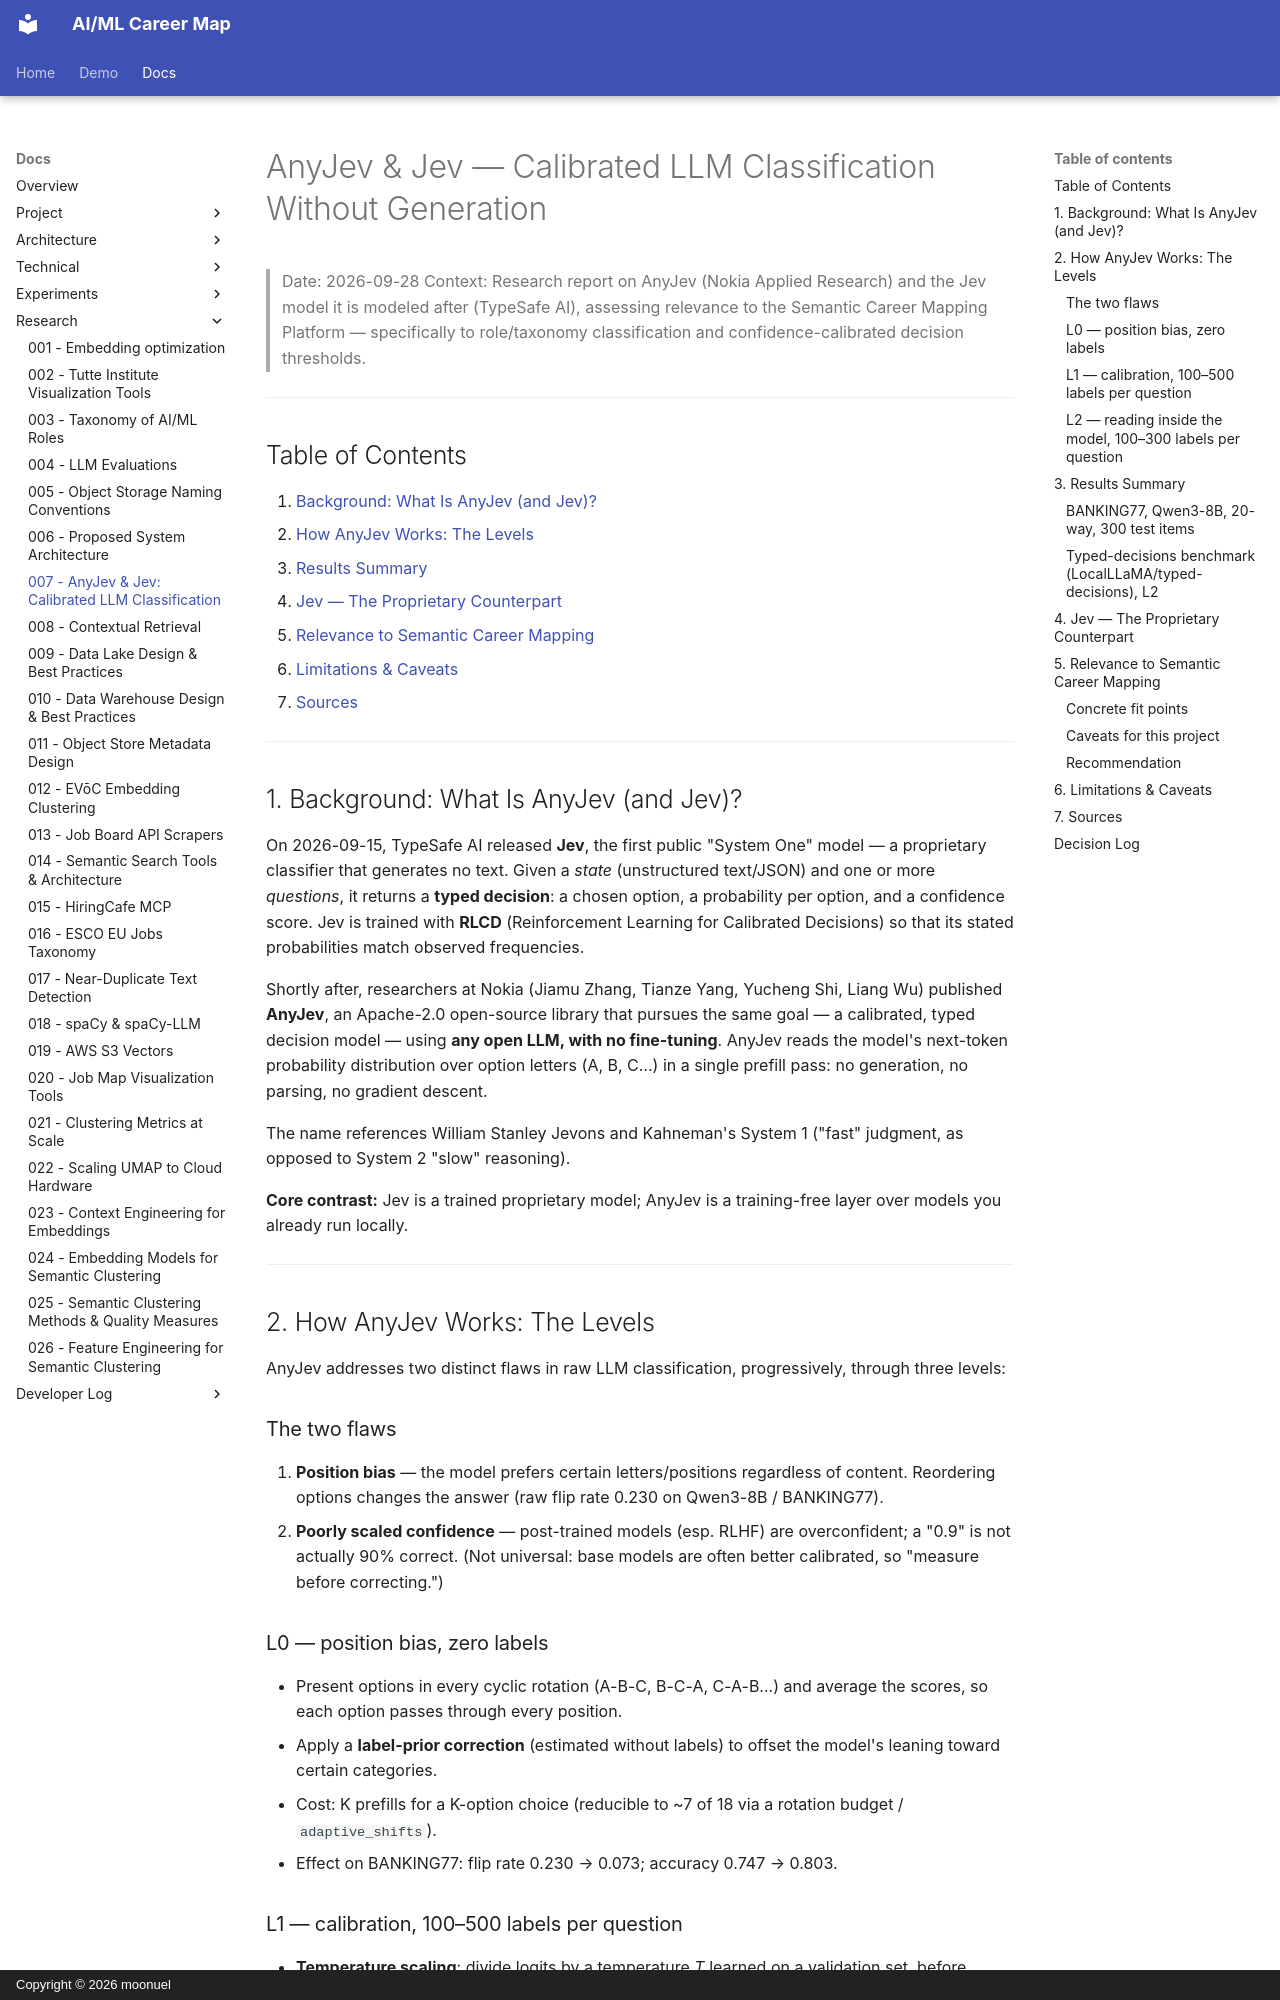

repository: moonuel/semantic-career-map · page: research-reports/007-anyjev-calibrated-classification/index.html · generator: mkdocs · copyright: Copyright © 2026 moonuel

# AnyJev & Jev — Calibrated LLM Classification Without Generation

> Date: 2026-09-28
> Context: Research report on AnyJev (Nokia Applied Research) and the Jev model it is modeled after (TypeSafe AI), assessing relevance to the Semantic Career Mapping Platform — specifically to role/taxonomy classification and confidence-calibrated decision thresholds.

---

## Table of Contents

1. [Background: What Is AnyJev (and Jev)?](#1-background-what-is-anyjev-and-jev)
2. [How AnyJev Works: The Levels](#2-how-anyjev-works-the-levels)
3. [Results Summary](#3-results-summary)
4. [Jev — The Proprietary Counterpart](#4-jev-the-proprietary-counterpart)
5. [Relevance to Semantic Career Mapping](#5-relevance-to-semantic-career-mapping)
6. [Limitations & Caveats](#6-limitations-caveats)
7. [Sources](#7-sources)

---

## 1. Background: What Is AnyJev (and Jev)?

On 2026-09-15, TypeSafe AI released **Jev**, the first public "System One" model — a proprietary classifier that generates no text. Given a *state* (unstructured text/JSON) and one or more *questions*, it returns a **typed decision**: a chosen option, a probability per option, and a confidence score. Jev is trained with **RLCD** (Reinforcement Learning for Calibrated Decisions) so that its stated probabilities match observed frequencies.

Shortly after, researchers at Nokia (Jiamu Zhang, Tianze Yang, Yucheng Shi, Liang Wu) published **AnyJev**, an Apache-2.0 open-source library that pursues the same goal — a calibrated, typed decision model — using **any open LLM, with no fine-tuning**. AnyJev reads the model's next-token probability distribution over option letters (A, B, C…) in a single prefill pass: no generation, no parsing, no gradient descent.

The name references William Stanley Jevons and Kahneman's System 1 ("fast" judgment, as opposed to System 2 "slow" reasoning).

**Core contrast:** Jev is a trained proprietary model; AnyJev is a training-free layer over models you already run locally.

---

## 2. How AnyJev Works: The Levels

AnyJev addresses two distinct flaws in raw LLM classification, progressively, through three levels:

### The two flaws

1. **Position bias** — the model prefers certain letters/positions regardless of content. Reordering options changes the answer (raw flip rate 0.230 on Qwen3-8B / BANKING77).
2. **Poorly scaled confidence** — post-trained models (esp. RLHF) are overconfident; a "0.9" is not actually 90% correct. (Not universal: base models are often better calibrated, so "measure before correcting.")

### L0 — position bias, zero labels

- Present options in every cyclic rotation (A-B-C, B-C-A, C-A-B…) and average the scores, so each option passes through every position.
- Apply a **label-prior correction** (estimated without labels) to offset the model's leaning toward certain categories.
- Cost: K prefills for a K-option choice (reducible to ~7 of 18 via a rotation budget / `adaptive_shifts`).
- Effect on BANKING77: flip rate 0.230 → 0.073; accuracy 0.747 → 0.803.

### L1 — calibration, 100–500 labels per question

- **Temperature scaling**: divide logits by a temperature *T* learned on a validation set, before softmax.
- Does **not** change the ranking — only rescales confidence (accuracy moves marginally 0.803 → 0.807, which is not its purpose).
- Effect: ECE 0.184 (L0) → 0.095 (vs 0.240 raw).
